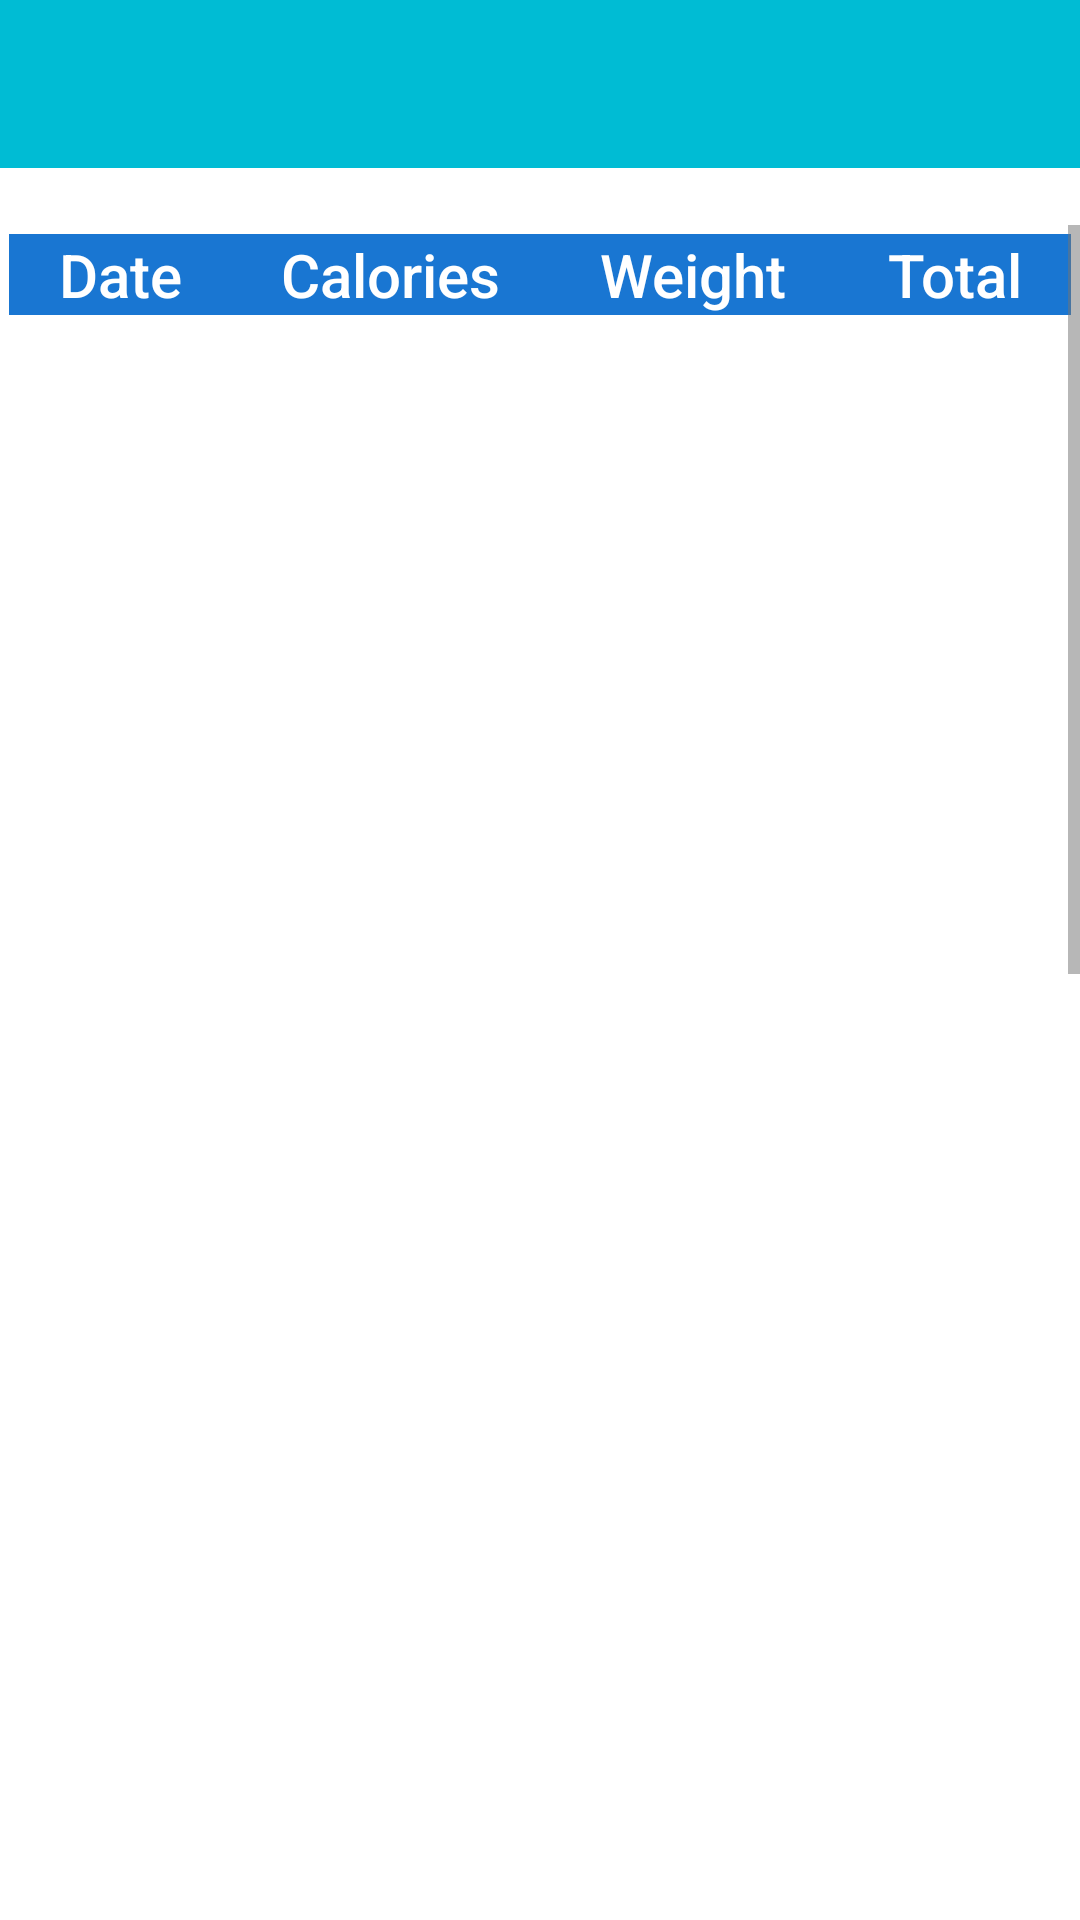

Produce the Android XML layout that renders to this screen, including the resource entries it uses.
<!-- AndroidManifest.xml: application theme Theme.Diet -->
<!-- res/layout/activity_history.xml -->
<?xml version="1.0" encoding="utf-8"?>
<RelativeLayout xmlns:android="http://schemas.android.com/apk/res/android"
    xmlns:app="http://schemas.android.com/apk/res-auto"
    xmlns:tools="http://schemas.android.com/tools"
    android:id="@+id/relativeRoot"
    android:layout_width="match_parent"
    android:layout_height="match_parent"
    tools:context=".History">

    <com.google.android.material.appbar.AppBarLayout
        android:layout_width="match_parent"
        android:layout_height="wrap_content"
        android:theme="@style/Theme.AppBarOverlay">

        <androidx.appcompat.widget.Toolbar
            android:id="@+id/toolbar"
            android:layout_width="match_parent"
            android:layout_height="match_parent"
            android:background="@color/colorPrimary"
            app:popupTheme="@style/Theme.PopupOverlay" />

    </com.google.android.material.appbar.AppBarLayout>

    <ScrollView
        android:layout_width="match_parent"
        android:layout_height="match_parent"
        android:layout_marginTop="75dp">

        <LinearLayout
            android:id="@+id/historyTable"
            android:layout_width="match_parent"
            android:layout_height="wrap_content"
            android:measureWithLargestChild="true"
            android:orientation="vertical"
            android:padding="3dp"
            android:stretchColumns="*">

            <LinearLayout
                android:layout_width="match_parent"
                android:layout_height="wrap_content"
                android:background="@color/colorPrimaryDark"
                android:gravity="center_horizontal"
                android:weightSum="4">

                <TextView
                    android:id="@+id/date_heading"
                    android:layout_width="wrap_content"
                    android:layout_height="wrap_content"
                    android:layout_column="0"
                    android:layout_gravity="center_horizontal"
                    android:layout_weight="1"
                    android:text="@string/date_label"
                    android:textAlignment="center"
                    android:textAppearance="@style/TextAppearance.AppCompat.Title"
                    android:textColor="@color/icons" />

                <TextView
                    android:id="@+id/intake_heading"
                    android:layout_width="wrap_content"
                    android:layout_height="wrap_content"
                    android:layout_column="1"
                    android:layout_gravity="center_horizontal"
                    android:layout_weight="1"
                    android:text="@string/intake_label"
                    android:textAlignment="center"
                    android:textAppearance="@style/TextAppearance.AppCompat.Title"
                    android:textColor="@color/icons" />

                <TextView
                    android:id="@+id/weight_heading"
                    android:layout_width="wrap_content"
                    android:layout_height="wrap_content"
                    android:layout_column="2"
                    android:layout_gravity="center_horizontal"
                    android:layout_weight="1"
                    android:text="@string/weight_label"
                    android:textAlignment="center"
                    android:textAppearance="@style/TextAppearance.AppCompat.Title"
                    android:textColor="@color/icons" />

                <TextView
                    android:id="@+id/tot_heading"
                    android:layout_width="wrap_content"
                    android:layout_height="wrap_content"
                    android:layout_column="0"
                    android:layout_gravity="center_horizontal"
                    android:layout_weight="1"
                    android:text="@string/tot_label"
                    android:textAlignment="center"
                    android:textAppearance="@style/TextAppearance.AppCompat.Title"
                    android:textColor="@color/icons" />

            </LinearLayout>

            <ListView
                android:id="@+id/history_List"
                android:layout_width="match_parent"
                android:layout_height="636dp" />

        </LinearLayout>
    </ScrollView>

</RelativeLayout>
<!-- resources referenced by this layout -->
<resources>
  <color name="colorPrimary">#00BCD4</color>
  <color name="colorPrimaryDark">#1976D2</color>
  <color name="icons">#FFFFFF</color>
  <string name="date_label">Date</string>
  <string name="intake_label">Calories</string>
  <string name="tot_label">Total</string>
  <string name="weight_label">Weight</string>
  <style name="Theme.AppBarOverlay" parent="ThemeOverlay.AppCompat.Dark.ActionBar" />
  <style name="Theme.PopupOverlay" parent="ThemeOverlay.AppCompat.Light" />
  <style name="Theme.Diet" parent="Theme.MaterialComponents.DayNight.DarkActionBar">
          
          
          <item name="colorPrimary">@color/colorPrimary</item>
          <item name="colorPrimaryDark">@color/colorPrimaryDark</item>
  
          <item name="colorPrimaryVariant">@color/purple_700</item>
          <item name="colorOnPrimary">@color/white</item>
          
          <item name="colorSecondary">@color/teal_200</item>
          <item name="colorSecondaryVariant">@color/teal_700</item>
          <item name="colorOnSecondary">@color/black</item>
          
          <item name="android:statusBarColor" tools:targetApi="l">?attr/colorPrimaryVariant</item>
          
          <item name="colorAccent">@color/colorAccent</item>
          <item name="android:colorBackground">@android:color/background_light</item>
          <item name="android:textColorPrimary">@color/primary_text</item>
          <item name="android:textColorSecondary">@color/secondary_text</item>
          <item name="android:windowBackground">@android:color/background_light</item>
      </style>
  <color name="purple_700">#FF3700B3</color>
  <color name="white">#FFFFFFFF</color>
  <color name="teal_200">#FF03DAC5</color>
  <color name="teal_700">#FF018786</color>
  <color name="black">#FF000000</color>
  <color name="colorAccent">#00bcd4</color>
  <color name="primary_text">#212121</color>
  <color name="secondary_text">#757575</color>
</resources>
